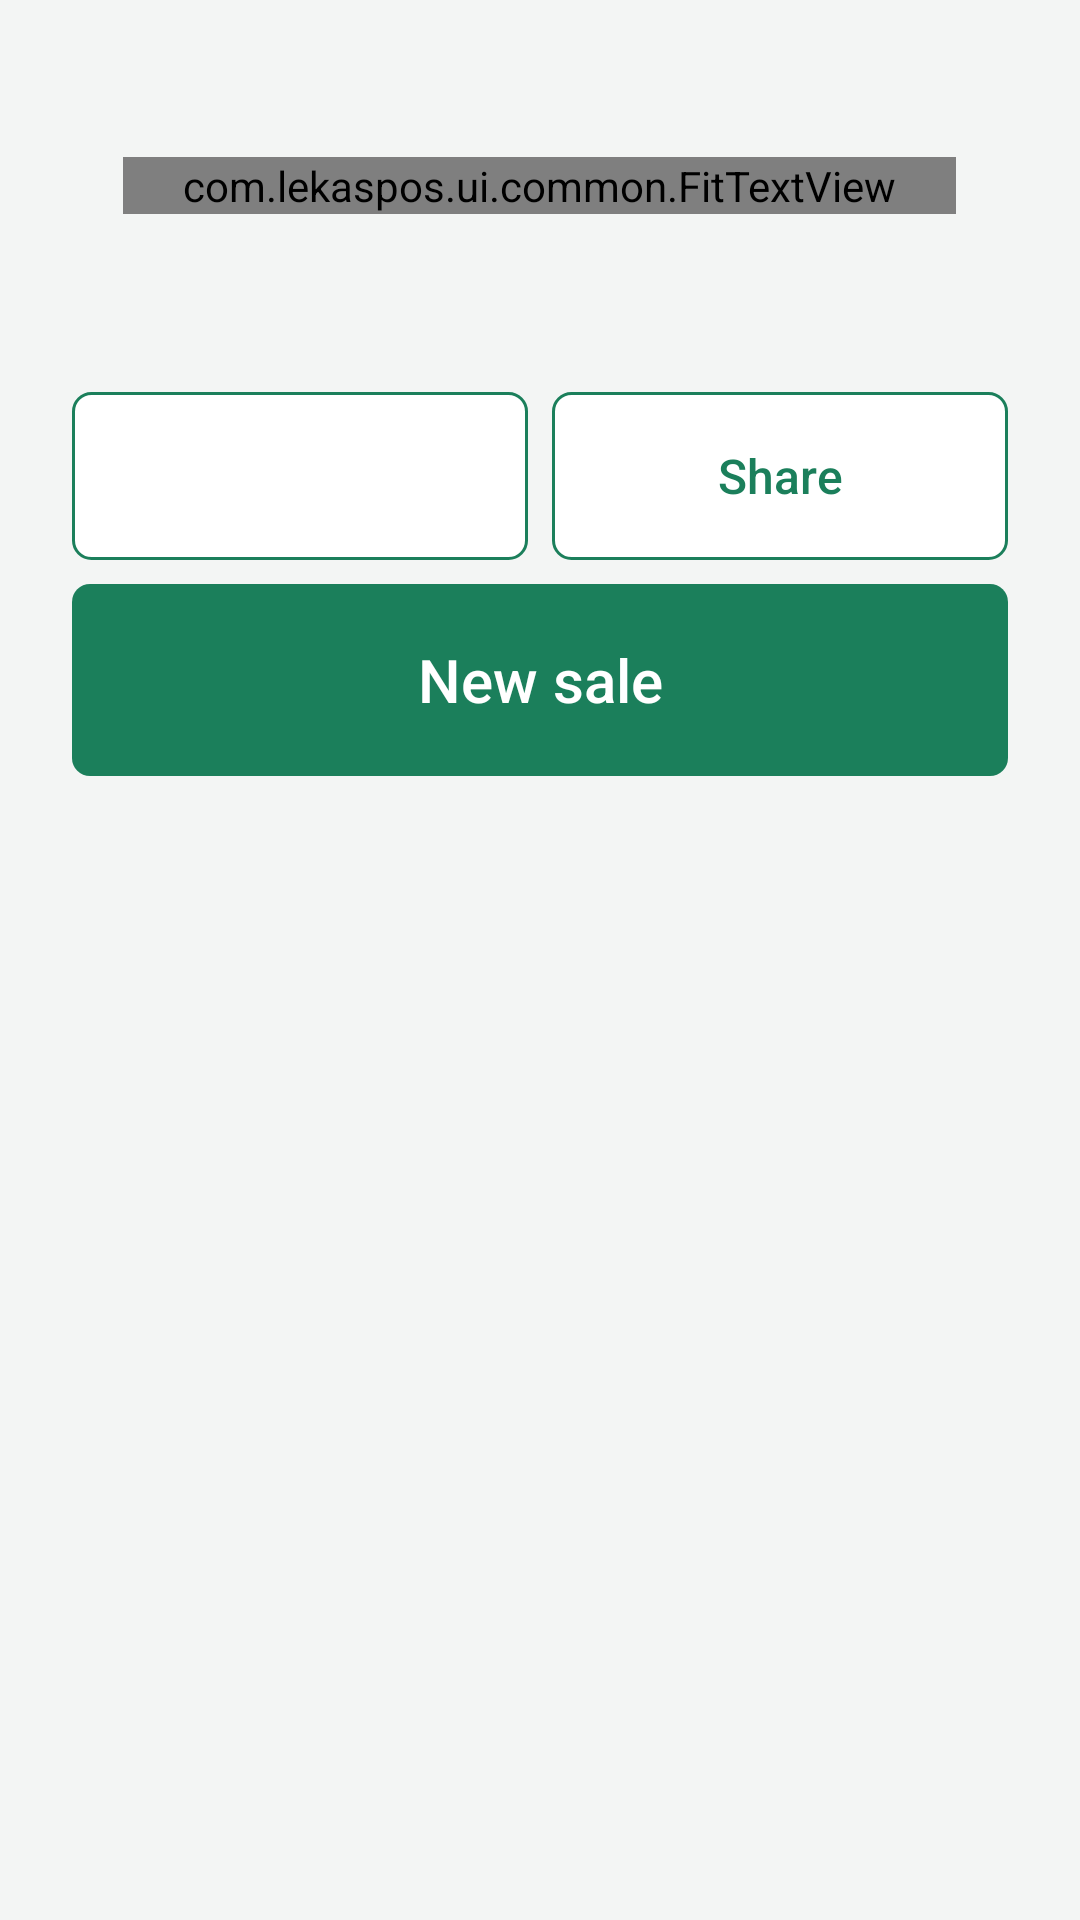

Android layout source for this screen:
<!-- AndroidManifest.xml: application theme Theme.Lekas -->
<!-- res/layout/dialog_result.xml -->
<?xml version="1.0" encoding="utf-8"?>
<LinearLayout xmlns:android="http://schemas.android.com/apk/res/android"
    android:layout_width="match_parent"
    android:layout_height="wrap_content"
    android:gravity="center_horizontal"
    android:orientation="vertical"
    android:padding="24dp">

    <TextView
        android:id="@+id/result_label"
        style="@style/Text.Lekas.Body"
        android:layout_width="wrap_content"
        android:layout_height="wrap_content"
        android:textSize="18sp" />

    
    <com.lekaspos.ui.common.FitTextView
        android:id="@+id/result_amount"
        android:layout_width="wrap_content"
        android:layout_height="wrap_content"
        android:layout_marginTop="4dp"
        android:paddingStart="20dp"
        android:paddingEnd="20dp"
        android:textColor="@color/brand"
        android:textSize="48sp"
        android:textStyle="bold" />

    <TextView
        android:id="@+id/result_received"
        style="@style/Text.Lekas.Body"
        android:layout_width="wrap_content"
        android:layout_height="wrap_content"
        android:layout_marginTop="6dp"
        android:gravity="center"
        android:textSize="16sp"
        android:visibility="gone" />

    <TextView
        android:id="@+id/result_receipt"
        style="@style/Text.Lekas.Caption"
        android:layout_width="wrap_content"
        android:layout_height="wrap_content"
        android:layout_marginTop="4dp" />

    <TextView
        android:id="@+id/result_print_state"
        style="@style/Text.Lekas.Caption"
        android:layout_width="wrap_content"
        android:layout_height="wrap_content"
        android:layout_marginTop="4dp"
        android:gravity="center" />

    <TextView
        android:id="@+id/result_customer"
        android:layout_width="wrap_content"
        android:layout_height="wrap_content"
        android:layout_marginTop="8dp"
        android:gravity="center"
        android:textColor="@color/text_primary"
        android:textSize="15sp"
        android:visibility="gone" />

    <TextView
        android:id="@+id/result_low_stock"
        android:layout_width="wrap_content"
        android:layout_height="wrap_content"
        android:layout_marginTop="8dp"
        android:gravity="center"
        android:textColor="@color/warning"
        android:textSize="14sp"
        android:visibility="gone" />

    <LinearLayout
        android:layout_width="match_parent"
        android:layout_height="wrap_content"
        android:layout_marginTop="16dp"
        android:orientation="horizontal">

        <Button
            android:id="@+id/result_print"
            style="@style/Widget.Lekas.Button.Secondary"
            android:layout_width="0dp"
            android:layout_height="wrap_content"
            android:layout_weight="1"
            android:minWidth="0dp" />

        <Button
            android:id="@+id/result_share"
            style="@style/Widget.Lekas.Button.Secondary"
            android:layout_width="0dp"
            android:layout_height="wrap_content"
            android:layout_marginStart="8dp"
            android:layout_weight="1"
            android:minWidth="0dp"
            android:text="@string/result_share" />
    </LinearLayout>

    <Button
        android:id="@+id/result_new"
        style="@style/Widget.Lekas.Button.Primary"
        android:layout_width="match_parent"
        android:layout_height="wrap_content"
        android:layout_marginTop="8dp"
        android:minHeight="64dp"
        android:text="@string/result_new"
        android:textSize="20sp" />
</LinearLayout>
<!-- resources referenced by this layout -->
<resources>
  <color name="brand">#1B7F5B</color>
  <color name="text_primary">#1C1F1E</color>
  <color name="warning">#B45309</color>
  <string name="result_new">New sale</string>
  <string name="result_share">Share</string>
  <style name="Text.Lekas.Body" parent="android:TextAppearance.Material.Body1">
          <item name="android:textColor">@color/text_primary</item>
      </style>
  <style name="Text.Lekas.Caption" parent="android:TextAppearance.Material.Caption">
          <item name="android:textColor">@color/text_secondary</item>
          <item name="android:textSize">13sp</item>
      </style>
  <style name="Widget.Lekas.Button.Primary">
          <item name="android:background">@drawable/btn_primary</item>
          <item name="android:textColor">@color/text_on_brand</item>
          <item name="android:paddingStart">8dp</item>
          <item name="android:paddingEnd">8dp</item>
      </style>
  <style name="Widget.Lekas.Button.Secondary">
          <item name="android:background">@drawable/btn_secondary</item>
          <item name="android:textColor">@color/secondary_button_text</item>
          <item name="android:paddingStart">8dp</item>
          <item name="android:paddingEnd">8dp</item>
      </style>
  <style name="Theme.Lekas" parent="Base.Theme.Lekas" />
  <color name="text_secondary">#5B6461</color>
  <!-- drawable btn_primary (drawable) -->
  <?xml version="1.0" encoding="utf-8"?>
  <ripple xmlns:android="http://schemas.android.com/apk/res/android"
      android:color="#33FFFFFF">
      <item>
          <selector>
              <item android:state_enabled="false">
                  <shape android:shape="rectangle">
                      <corners android:radius="6dp" />
                      <solid android:color="@color/button_disabled" />
                  </shape>
              </item>
              <item>
                  <shape android:shape="rectangle">
                      <corners android:radius="6dp" />
                      <solid android:color="@color/brand" />
                  </shape>
              </item>
          </selector>
      </item>
  </ripple>
  <color name="text_on_brand">#FFFFFF</color>
  <style name="Base.Theme.Lekas" parent="android:Theme.Material.Light.NoActionBar">
          <item name="android:colorPrimary">@color/brand</item>
          <item name="android:colorPrimaryDark">@color/brand_dark</item>
          <item name="android:colorAccent">@color/brand</item>
          <item name="android:windowBackground">@color/bg</item>
          <item name="android:statusBarColor">@color/brand_dark</item>
          <item name="android:textColorPrimary">@color/text_primary</item>
          <item name="android:textColorSecondary">@color/text_secondary</item>
          <item name="android:buttonStyle">@style/Widget.Lekas.Button</item>
          <item name="android:alertDialogTheme">@style/Theme.Lekas.Dialog</item>
      </style>
  <color name="button_disabled">#738A81</color>
  <color name="surface">#FFFFFF</color>
  <color name="divider">#DDE3E0</color>
  <color name="brand_dark">#145E43</color>
  <color name="bg">#F3F5F4</color>
  <style name="Widget.Lekas.Button" parent="android:Widget.Material.Button">
          <item name="android:minHeight">56dp</item>
          <item name="android:minWidth">88dp</item>
          <item name="android:textSize">16sp</item>
          <item name="android:textAllCaps">false</item>
          <item name="android:stateListAnimator">@null</item>
      </style>
  <style name="Theme.Lekas.Dialog" parent="Base.Theme.Lekas.Dialog" />
  <style name="Base.Theme.Lekas.Dialog" parent="android:Theme.Material.Light.Dialog.Alert">
          <item name="android:colorAccent">@color/brand</item>
          <item name="android:colorPrimary">@color/brand</item>
      </style>
</resources>
